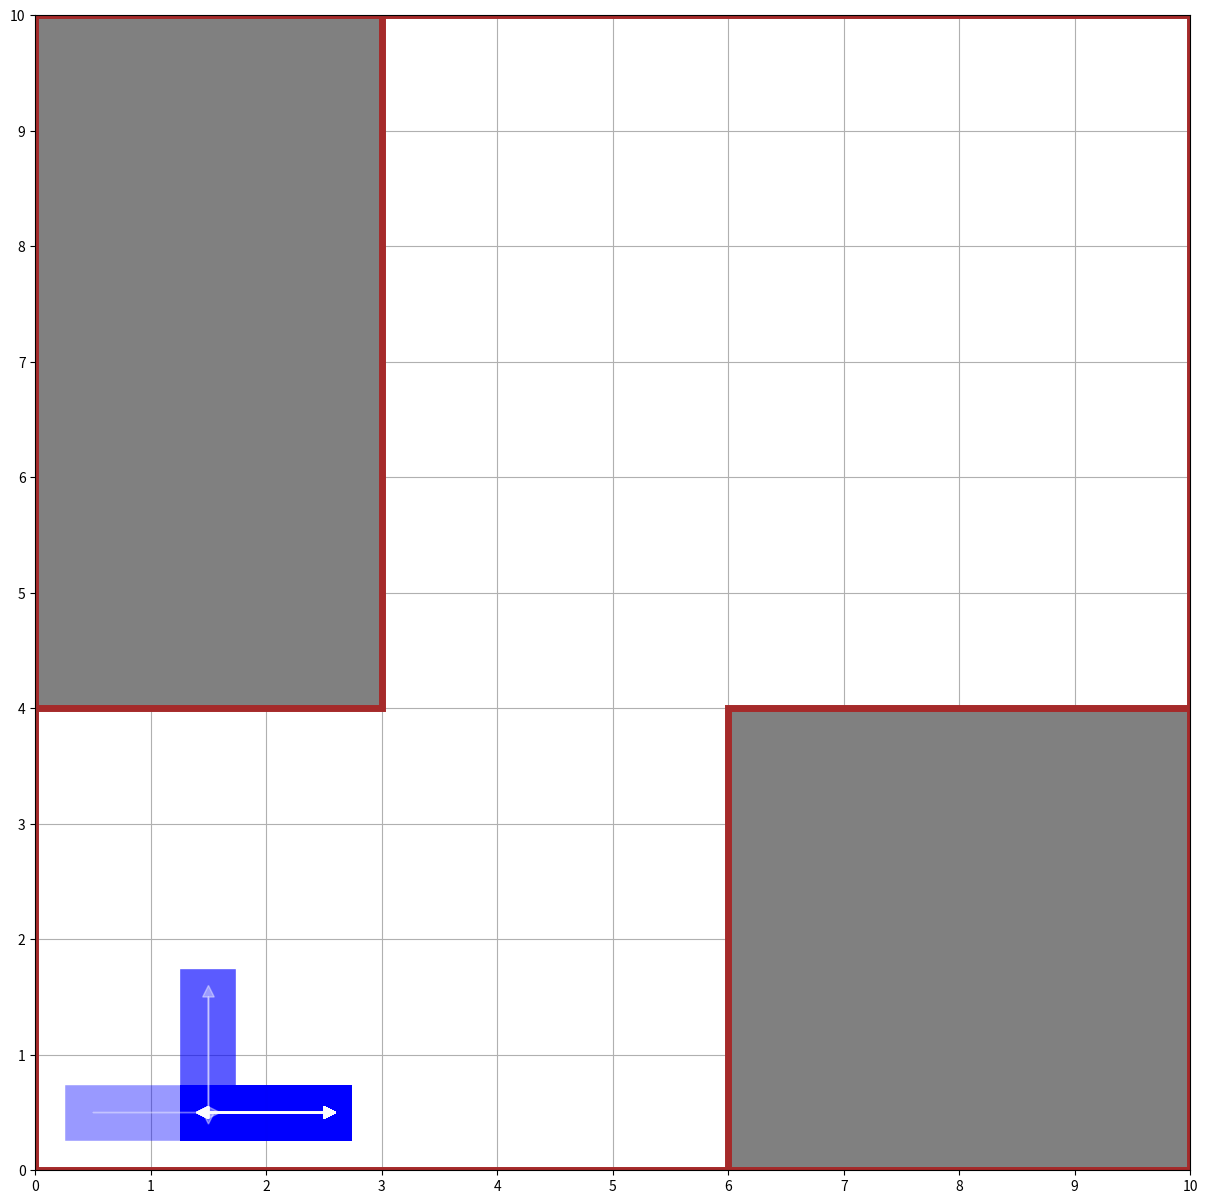

The script that saved this image:
import numpy as np
import matplotlib.pyplot as plt
import matplotlib.patches as patches
import copy

class DiscreteSquareMap:

    # -----------→ width (Y)
    # |
    # |
    # |
    # |
    # ↓ height (X)

    def __init__(self, width=5, height=5):
        self.BLOCKED = -1
        self.UNVISITED = 0
        self.VISITED = 1

        self.width = width
        self.height = height

        self.data = np.zeros((height, width), dtype=int)


    def block_area(self, start, end):
        for i in range(start[0], end[0]+1):
            for j in range(start[1], end[1]+1):
                self.data[i][j] = -1


    def access(self, locX, locY):
        if locX >= self.height or locX < 0:
            return self.BLOCKED
        if locY >= self.width or locY < 0:
            return self.BLOCKED
        return self.data[locX][locY]


    def visit(self, locX, locY):
        assert self.data[locX][locY] != self.BLOCKED
        self.data[locX][locY] = self.VISITED


class DiscreteSquareMapCounter:
    def __init__(self, map):
        self.BLOCKED = -1

        self.width = map.width
        self.height = map.height

        self.data = map.data.copy()

    def update(self, map):
        self.data = map.data.copy()

    def visit(self, locX, locY):
        assert self.data[locX][locY] != self.BLOCKED
        self.data[locX][locY] += 1

    def get_data(self, max_count=None):
        data = self.data.copy()

        if max_count is not None:
            data[self.data > max_count] = max_count

        return data

    def visualize(self):
        print(self.data)


class DiscreteSquareMapEnv():
    def __init__(self, map_dim=(5, 5), block_area=None, start=(0, 0), preset=None):
        if preset is not None:
            self.preset_map(preset)
            return

        self.map = DiscreteSquareMap(map_dim[0], map_dim[1])

        if block_area is not None:
            assert isinstance(block_area, tuple), "block_area must be a tuple of ((x1, y1), (x2, y2))"
            for i, v in enumerate(block_area):
                self.map.block_area(v[0], v[1])

        self.counter = DiscreteSquareMapCounter(self.map)

        self.UP = 0
        self.DOWN = 1
        self.LEFT = 2
        self.RIGHT = 3

        self.agentX = start[0]
        self.agentY = start[1]

        self.agent_turns = 0
        self.agent_distance = 1
        self.agent_episode = []
        self.path = [[self.agentX, self.agentY]]
        self.block_area = block_area

        self.last_action = None

        assert self.map.access(start[0], start[1]) != self.map.BLOCKED, "invalid starting location"

        self.map.visit(start[0], start[1])
        self.counter.visit(start[0], start[1])


    def preset_map(self, id):
        if id == 1:
            self.__init__((5,5), (((1,1), (3,3)),), (0,0))
        if id == 2:
            self.__init__((5,5), (((1,2), (3,2)),), (0,0))
        if id == 3:
            self.__init__((5,5), None, (0,0))
        if id == 4:
            self.__init__((10,3), (((0, 3), (0, 6)), ((2, 3), (2, 6))))
        if id == 5:
            self.__init__((10,4), (((0, 3), (0, 6)), ((3, 3), (3, 6))))
        if id == 6:
            self.__init__((10,10), (((6, 0), (9, 3)), ((0, 4), (2, 9))))


    def entire_map(self):
        return self.map.data.copy()


    def local_map(self, width, height, center=None):
        assert width % 2 == 1, "width must be an odd number"
        assert height % 2 == 1, "height must be an odd number"

        if center is None:
            locX = self.agentX
            locY = self.agentY
        else:
            locX = center[0]
            locY = center[1]

        x_offset = locX - int(height / 2)
        y_offset = locY - int(width / 2)

        lmap = np.zeros((height, width), dtype=int)

        for i in range(x_offset, x_offset + height):
            for j in range(y_offset, y_offset + width):
                lmap[i-x_offset][j-y_offset] = self.map.access(i, j)

        return lmap.copy()


    def travel_distance(self):
        return self.agent_distance


    def num_turns(self):
        return self.agent_turns


    def current_episode(self):
        return self.agent_episode.copy()


    def agent_location(self):
        return (self.agentX, self.agentY)


    def available_actions(self):
        actions = []
        if self.map.access(self.agentX-1, self.agentY) != self.map.BLOCKED:
            actions.append(self.UP)
        if self.map.access(self.agentX+1, self.agentY) != self.map.BLOCKED:
            actions.append(self.DOWN)
        if self.map.access(self.agentX, self.agentY-1) != self.map.BLOCKED:
            actions.append(self.LEFT)
        if self.map.access(self.agentX, self.agentY+1) != self.map.BLOCKED:
            actions.append(self.RIGHT)
        return actions.copy()


    def num_unvisited_successors(self, action):
        sum = 0
        if self.map.access(self.agentX-1, self.agentY) == self.map.UNVISITED:
            sum += 1
        if self.map.access(self.agentX+1, self.agentY) == self.map.UNVISITED:
            sum += 1
        if self.map.access(self.agentX, self.agentY-1) == self.map.UNVISITED:
            sum += 1
        if self.map.access(self.agentX, self.agentY+1) == self.map.UNVISITED:
            sum += 1
        return sum


    def next_location(self, action):
        if action == self.UP:
            return (self.agentX-1, self.agentY)
        elif action == self.DOWN:
            return (self.agentX+1, self.agentY)
        elif action == self.LEFT:
            return (self.agentX, self.agentY-1)
        elif action == self.RIGHT:
            return (self.agentX, self.agentY+1)

        raise Exception("invalid action entered")


    def remaining_nodes(self):
        nodes = []

        for i in range(self.map.height+1):
            for j in range(self.map.width+1):
                if self.map.access(i, j) == self.map.UNVISITED:
                    nodes.append((i, j))

        return nodes.copy()


    def num_unvisited_nodes(self):
        return len(self.map.data[self.map.data == 0])


    def step(self, action):
        assert action in self.available_actions(), "invalid action"

        self.agentX, self.agentY = self.next_location(action)

        self.map.visit(self.agentX, self.agentY)
        self.counter.visit(self.agentX, self.agentY)

        self.agent_distance += 1

        if self.last_action is not None and self.last_action != action:
            self.agent_turns += 1

        self.agent_episode.append(action)
        self.path.append([self.agentX, self.agentY])

        self.last_action = action

        return


    def next_entire_map(self, action):
        assert action in self.available_actions(), "invalid action"

        m = self.entire_map()
        agentX, agentY = self.next_location(action)
        m[agentX][agentY] = self.map.VISITED

        return m


    def visualize(self):
        temp = self.map.data.copy().astype(str)
        temp[temp == '-1'] = 'B'
        temp[self.agentX][self.agentY] = 'A'
        print(temp)


    def plot_path(self):
        plt.figure(figsize=(15, 15), dpi=80)

        ax = plt.gca()
        ax.grid(zorder=0)
        ax.set_axisbelow(True)
        ax.set_aspect('equal', 'box')

        path = np.array(self.path)

        ## plot border
        plt.xlim([0, self.map.height])
        plt.ylim([0, self.map.width])

        plt.xticks(np.arange(0, self.map.height+ .1, 1.0))
        plt.yticks(np.arange(0, self.map.width+ .1, 1.0))

        plt.plot([0, 0, self.map.height, self.map.height, 0], [0, self.map.width, self.map.width, 0, 0], color="brown", linewidth=5, zorder=1)

        ## plot obstacles
        for b in self.block_area:
            blk = patches.Rectangle(b[0], b[1][0] - b[0][0] + 1, b[1][1] - b[0][1] + 1, facecolor="grey", linewidth=5, zorder=1)
            bd = patches.Rectangle(b[0], b[1][0] - b[0][0] + 1, b[1][1] - b[0][1] + 1, color="brown", linewidth=5, fill=False, zorder=1)
            ax.add_patch(blk)
            ax.add_patch(bd)


        ## plot path
        for i in range(len(path)-1):
            offset = 0.5
            x1 = path[i][0] + offset
            x2 = path[i+1][0] + offset
            y1 = path[i][1] + offset
            y2 = path[i+1][1] + offset
            plt.plot([x1, x2], [y1, y2], color="blue", linewidth=40, alpha=0.4, zorder=1)

        for i in range(len(path)-1):
            offset = 0.5
            x1 = path[i][0] + offset
            x2 = path[i+1][0] + offset
            y1 = path[i][1] + offset
            y2 = path[i+1][1] + offset
            plt.arrow(x1, y1, x2-x1, y2-y1, head_width=0.1, head_length=0.1, fc='white', ec='white', alpha=0.4, zorder=2)

        plt.show()


def main():
    # env = DiscreteSquareMapEnv(map_dim=(6, 6), block_area=(((1, 2), (3, 3)), ((4, 4), (5, 5))))
    env = DiscreteSquareMapEnv(preset=6)

    # print("Initial map:")
    # env.visualize()
    # print(env.local_map(3, 3))

    env.step(env.DOWN)
    # env.visualize()
    # env.counter.visualize()

    env.step(env.RIGHT)
    # env.visualize()
    # env.counter.visualize()

    env.step(env.LEFT)

    for i in range(40):
        env.step(env.DOWN)
        env.step(env.UP)

    env.visualize()
    print(env.counter.get_data(max_count=10))

    env.plot_path()



if __name__ == '__main__':
    main()
